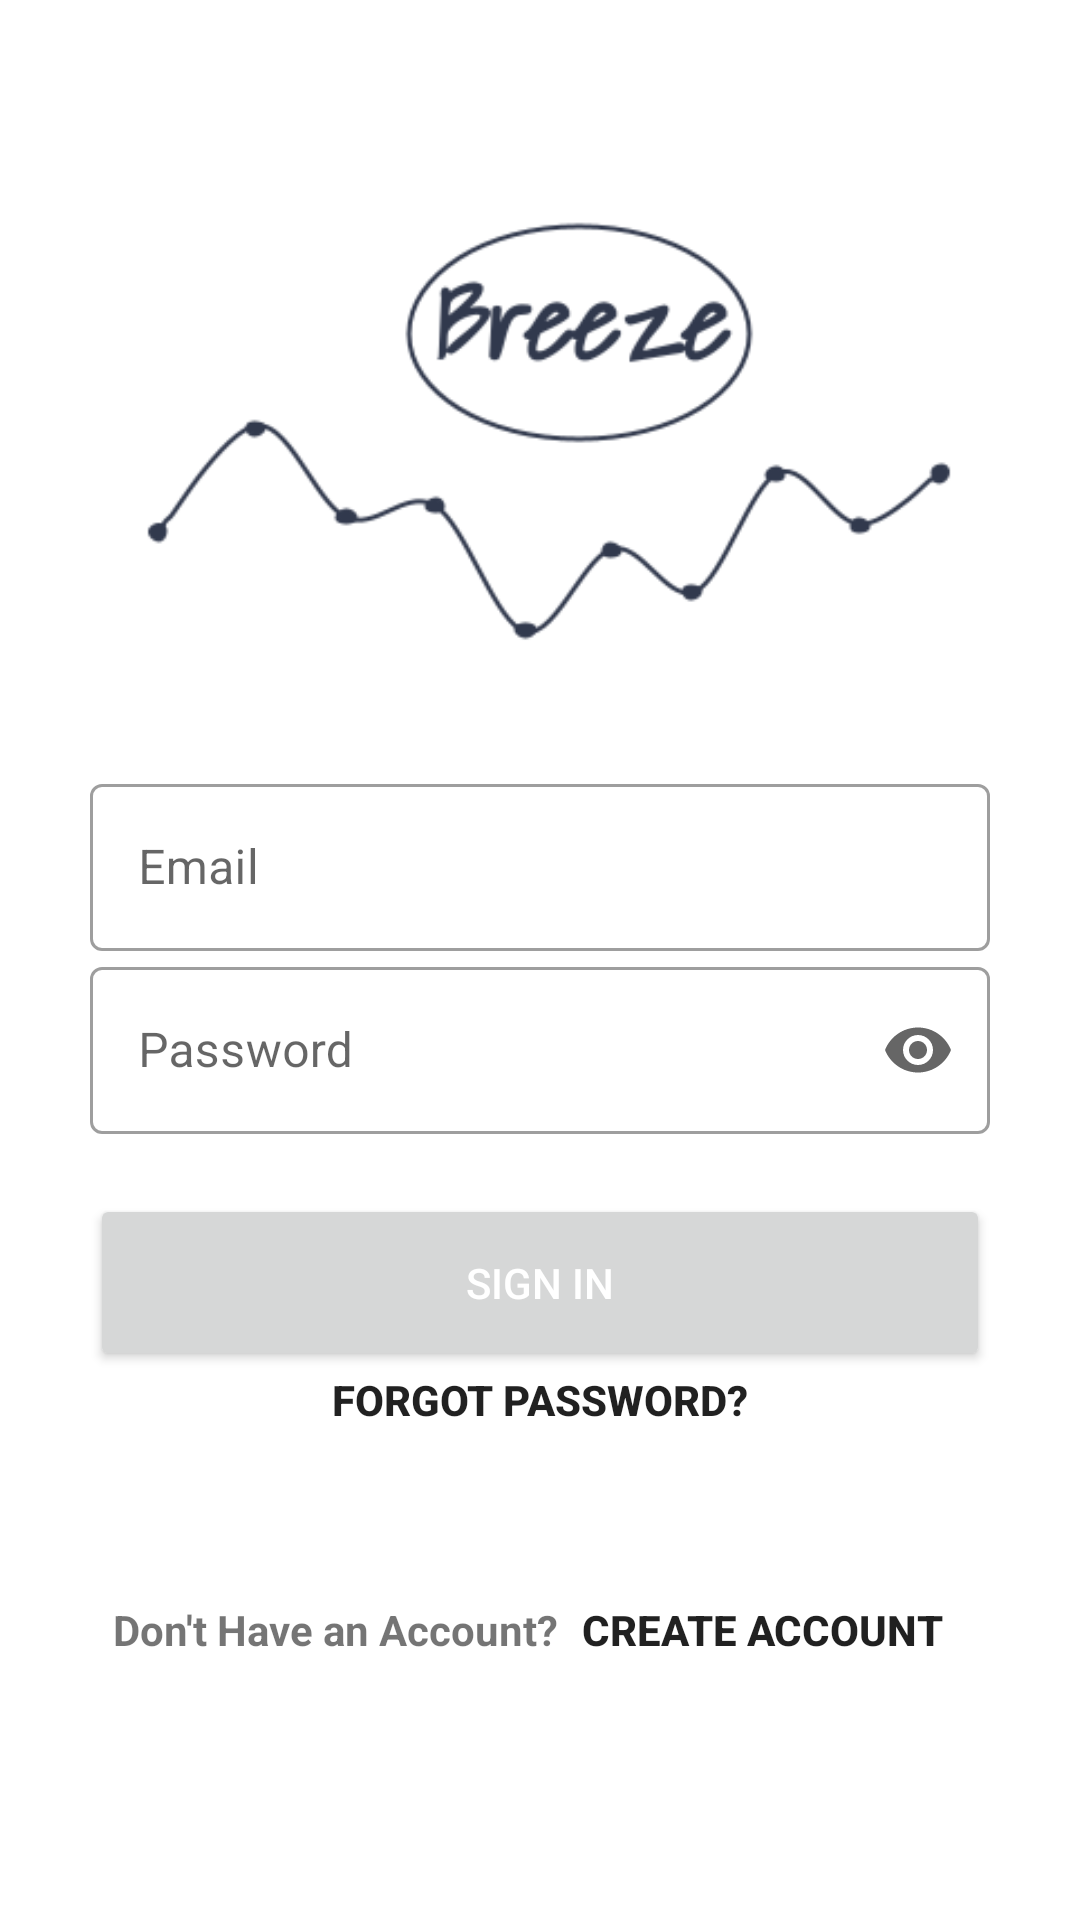

The Android layout XML behind this screen, and the referenced resources:
<!-- AndroidManifest.xml: application theme Theme.PersonalFinance -->
<!-- res/layout/activity_login.xml -->
<?xml version="1.0" encoding="utf-8"?>
<androidx.coordinatorlayout.widget.CoordinatorLayout
    xmlns:app="http://schemas.android.com/apk/res-auto"
    xmlns:android="http://schemas.android.com/apk/res/android"
    android:layout_width="match_parent"
    android:layout_height="match_parent">
    <androidx.constraintlayout.widget.ConstraintLayout
        android:id="@+id/rootView"
        android:layout_width="match_parent"
        android:layout_height="match_parent"
        android:layout_gravity="center"
        android:layout_margin="30dp">

        <ImageView
            android:id="@+id/appLogo"
            android:layout_width="wrap_content"
            android:layout_height="wrap_content"
            android:src="@drawable/app_logo"
            app:layout_constraintEnd_toEndOf="parent"
            app:layout_constraintStart_toStartOf="parent"
            app:layout_constraintTop_toTopOf="parent"
            android:contentDescription="@string/app_logo" />

        <com.google.android.material.textfield.TextInputLayout
            style="@style/Widget.MaterialComponents.TextInputLayout.OutlinedBox"
            android:id="@+id/emailBox"
            android:layout_width="match_parent"
            android:layout_height="wrap_content"
            android:hint="@string/prompt_email"
            app:layout_constraintTop_toBottomOf="@id/appLogo"
            app:layout_constraintStart_toStartOf="parent"
            app:layout_constraintEnd_toStartOf="parent">

            <com.google.android.material.textfield.TextInputEditText
                android:id="@+id/emailField"
                android:layout_width="match_parent"
                android:layout_height="wrap_content"
                android:imeOptions="actionNext"
                android:inputType="text"
                />
        </com.google.android.material.textfield.TextInputLayout>

        <com.google.android.material.textfield.TextInputLayout
            style="@style/Widget.MaterialComponents.TextInputLayout.OutlinedBox"
            android:id="@+id/passwordBox"
            android:layout_width="match_parent"
            android:layout_height="wrap_content"
            android:hint="@string/prompt_password"
            app:endIconMode="password_toggle"
            app:layout_constraintTop_toBottomOf="@id/emailBox"
            app:layout_constraintStart_toEndOf="parent"
            app:layout_constraintStart_toStartOf="parent"
            app:layout_constraintEnd_toStartOf="parent">

            <com.google.android.material.textfield.TextInputEditText
                android:id="@+id/passwordField"
                android:layout_width="match_parent"
                android:layout_height="wrap_content"
                android:inputType="textPassword" />
        </com.google.android.material.textfield.TextInputLayout>

        <Button
            android:id="@+id/signInBtn"
            style="@style/TextAppearance.AppCompat.Widget.Button.Colored"
            android:layout_width="match_parent"
            android:layout_height="wrap_content"
            android:layout_gravity="center_horizontal"
            android:layout_marginTop="20dp"
            android:padding="20dp"
            android:text="@string/prompt_sign_in"
            app:layout_constraintEnd_toEndOf="parent"
            app:layout_constraintStart_toStartOf="parent"
            app:layout_constraintTop_toBottomOf="@id/passwordBox" />

        <ProgressBar
            android:id="@+id/progressLog"
            android:layout_width="match_parent"
            android:layout_height="wrap_content"
            android:layout_gravity="center"
            android:visibility="invisible"
            app:layout_constraintEnd_toEndOf="parent"
            app:layout_constraintStart_toStartOf="parent"
            app:layout_constraintTop_toBottomOf="@id/signInBtn" />


        <TextView
            android:id="@+id/forgotPasswordLink"
            style="@style/TextAppearance.AppCompat.Widget.Button"
            android:layout_width="wrap_content"
            android:layout_height="wrap_content"
            android:layout_gravity="center_horizontal"
            android:clickable="true"
            android:text="@string/forgot_password"
            android:textStyle="bold"
            app:layout_constraintEnd_toEndOf="parent"
            app:layout_constraintStart_toStartOf="parent"
            app:layout_constraintTop_toBottomOf="@+id/signInBtn" />

        <LinearLayout
            android:layout_width="match_parent"
            android:layout_height="wrap_content"
            android:gravity="center_horizontal"
            android:orientation="horizontal"
            app:layout_constraintBottom_toBottomOf="parent"
            app:layout_constraintEnd_toEndOf="parent"
            app:layout_constraintStart_toStartOf="parent"
            app:layout_constraintTop_toBottomOf="@+id/forgotPasswordLink">

            <TextView
                android:layout_width="wrap_content"
                android:layout_height="wrap_content"
                android:layout_marginTop="@dimen/component_margin"
                android:text="@string/new_user"
                android:textStyle="bold" />

            <TextView
                android:id="@+id/signUpLink"
                style="@style/TextAppearance.AppCompat.Widget.Button"
                android:layout_width="wrap_content"
                android:layout_height="wrap_content"
                android:layout_margin="@dimen/component_margin"
                android:clickable="true"
                android:text="@string/prompt_sign_up"
                android:textStyle="bold" />
        </LinearLayout>
    </androidx.constraintlayout.widget.ConstraintLayout>

</androidx.coordinatorlayout.widget.CoordinatorLayout>
<!-- resources referenced by this layout -->
<resources>
  <dimen name="component_margin">8dp</dimen>
  <!-- drawable app_logo: png bitmap (drawable, 16544 bytes) -->
  <string name="app_logo">App Logo</string>
  <string name="forgot_password">FORGOT PASSWORD?</string>
  <string name="new_user">Don\'t Have an Account?</string>
  <string name="prompt_email">Email</string>
  <string name="prompt_password">Password</string>
  <string name="prompt_sign_in">Sign In</string>
  <string name="prompt_sign_up">Create Account</string>
  <style name="Theme.PersonalFinance" parent="Theme.MaterialComponents.DayNight.NoActionBar">
          
          <item name="colorPrimary">@color/black</item>
          <item name="colorPrimaryVariant">@color/white</item>
          <item name="colorOnPrimary">@color/white</item>
          
          <item name="colorSecondary">@color/white</item>
          <item name="colorSecondaryVariant">@color/black</item>
          <item name="colorOnSecondary">@color/black</item>
          
          <item name="android:statusBarColor" tools:targetApi="l">?attr/colorPrimaryVariant</item>
          
  
      </style>
  <color name="black">#FF000000</color>
  <color name="white">#FFFFFFFF</color>
</resources>
